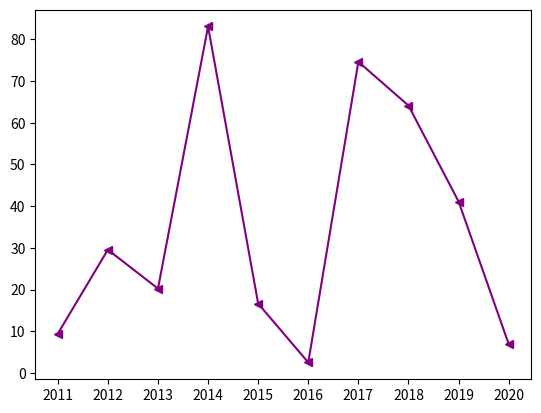

Write Python code to recreate this figure.
from matplotlib import pyplot as plt
import numpy as np
from matplotlib import pyplot as plt
import matplotlib.pyplot as plt

años = ["2011", "2012", "2013", "2014", "2015",
        "2016", "2017", "2018", "2019", "2020"]
nivel1 = np.random.rand(10) * 100
# nivel2 = np.random.rand(10) * 200 + 100
# nivel3 = np.random.rand(10) * 300 + 200
# nivel4 = np.random.rand(10) * 400 + 300
# nivel5 = np.random.rand(10) * 500 + 400

# # Introducir series de datos con color, marcador, etiqueta y estilo
# plt.bar(años, nivel1, width=1/5)
# plt.bar(años, nivel1, width=1/5)
# plt.bar(años, nivel1, width=1/5)
# plt.bar(años, nivel1, width=1/5)
# plt.bar(años, nivel1, width=1/5)


plt.plot(años, nivel1, label="Nivel 1",
         color="purple", marker="<", linestyle="-")
# plt.plot(años, nivel2, label="Nivel 2",
#         color="red", marker="*", linestyle="--")
# plt.plot(años, nivel3, label="Nivel 3",
#         color="blue", marker="^", linestyle=":")
# plt.plot(años, nivel4, label="Nivel 4",
#         color="black", marker=".", linestyle="-.")
# plt.plot(años, nivel5, label="Nivel 5",
#         color="green", marker="+", linestyle="")


# # Activar leyendas
# plt.legend()
# # Titulo de Grafica
# plt.title("Examen de Certificacion")
# # Etiquetas de los ejes
# plt.xlabel("Años que se han realizado el examen")
# plt.ylabel("Puntaje")

# # Personalizar eje de puntaje de 0 a 1000 en incrementos de 50
# plt.yticks(np.arange(0, 1001, 50))

# # Activar cuadricula
# plt.grid()
# # Activar marcas menores
# plt.minorticks_on()

plt.show()
